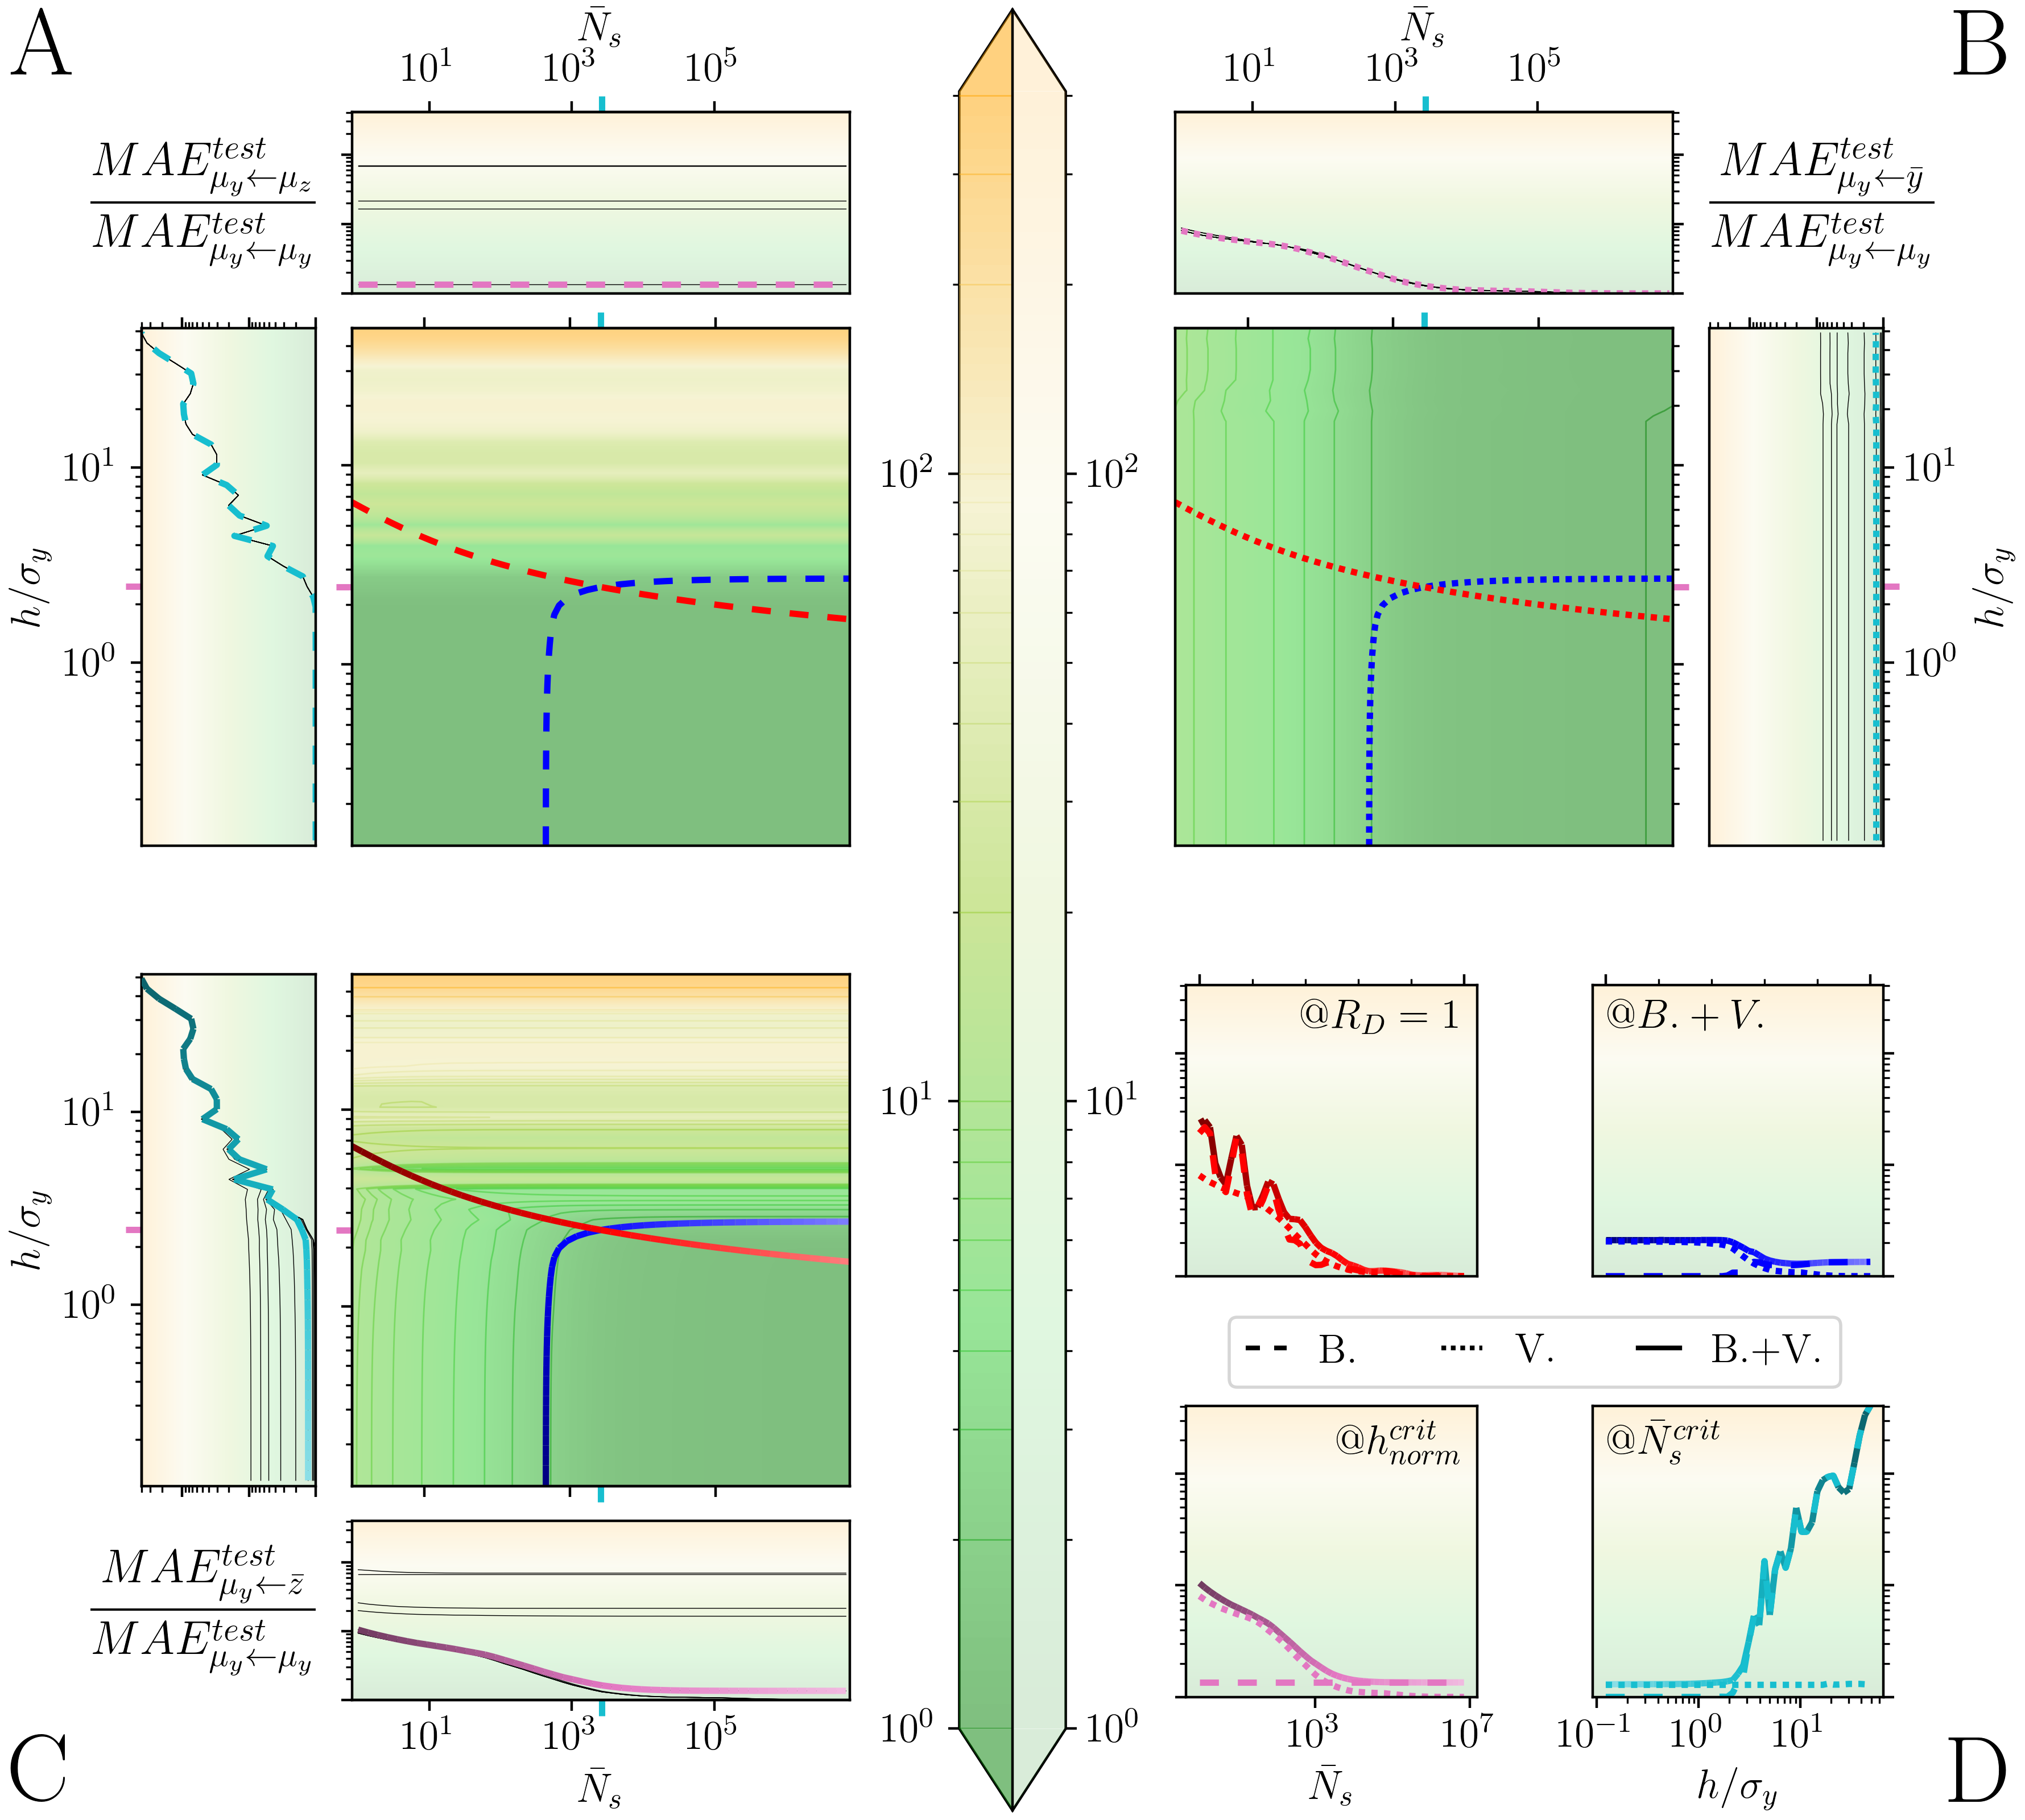

Generate this figure with Python:
#!/usr/bin/env python3
# -*- coding: utf-8 -*-
"""
Created on Mon Jun 10 15:01:37 2024

@author: vdoffini
"""

import numpy as np
import matplotlib.pyplot as plt
from matplotlib.cm import plasma,winter,bwr,cividis,twilight_shifted,ScalarMappable,get_cmap
from matplotlib.collections import LineCollection
from matplotlib.colors import Normalize,LinearSegmentedColormap,ListedColormap,LogNorm,SymLogNorm
from matplotlib.lines import Line2D
from matplotlib.patches import PathPatch,Rectangle
from matplotlib.path import Path
import matplotlib.transforms as transforms
cm = ListedColormap(twilight_shifted(np.linspace(0,31/64, 1024)))
plt.rcParams["font.family"] = "Times New Roman"#https://stackoverflow.com/questions/40734672/how-to-set-the-label-fonts-as-time-new-roman-by-drawparallels-in-python/40734893
fontsize = 13
fontsize_sup = 15
fontsize_letter = 30
plt.rcParams.update({'text.usetex': True})
plt.rcParams.update({'font.size': fontsize})
plt.rcParams.update({'legend.fontsize': fontsize})
plt.rcParams.update({'axes.labelsize': fontsize})

#%% Parameters
data_path = '/Users/vdoffini/Data/sorting_error_2D/'
data_name = 'uni_2D_lcs.npz'

# cmap = plt.cm.plasma
# cmap = plt.cm.RdYlGn_r
cmap = plt.cm.summer
cmap = LinearSegmentedColormap.from_list("", [
                                              # 'peru','goldenrod','olive','olivedrab',
                                              'green',
                                              'limegreen','yellowgreen','palegoldenrod','orange'])
# cmap = plt.cm.viridis

gs_subfig_ABC_ratio = np.array([0.7,2])

color_h_crit = 'tab:pink'
cmap_h_crit = LinearSegmentedColormap.from_list("", ['black',color_h_crit,'white'])
cmap_h_crit = LinearSegmentedColormap.from_list("", [cmap_h_crit(0.25),color_h_crit,cmap_h_crit(0.75)])
color_n_crit = 'tab:cyan'
cmap_n_crit = LinearSegmentedColormap.from_list("", ['black',color_n_crit,'white'])
cmap_n_crit = LinearSegmentedColormap.from_list("", [cmap_n_crit(0.25),color_n_crit,cmap_n_crit(0.75)])
color_eq = 'red'
cmap_eq = LinearSegmentedColormap.from_list("", ['black',color_eq,'white'])
cmap_eq = LinearSegmentedColormap.from_list("", [cmap_eq(0.25),color_eq,cmap_eq(0.75)])
color_contour_crit = 'blue'
cmap_contour_crit = LinearSegmentedColormap.from_list("", ['black',color_contour_crit,'white'])
cmap_contour_crit = LinearSegmentedColormap.from_list("", [cmap_contour_crit(0.25),color_contour_crit,cmap_contour_crit(0.75)])

d_style = {'bias':{'linestyle':'--','dashes':[3, 3]},
           'var':{'linestyle':'--','dashes':[1, 1, 1, 1]},
           'bias_plus_var':{'linestyle':'-'}}
d_style_contour = {'linewidth':2,'alpha':1}

crit_ticks_length = 5

alpha_main = 0.5
alpha_sec = 0.15
alpha_contour = 0.5

step_detials_sec = 5


#%% Load Data
with np.load(data_path+data_name,allow_pickle=True) as data:
    #for k in data.keys():
        lcs = data['lcs']
        lcs = lcs.reshape(lcs.shape[0],51,51,lcs.shape[2],lcs.shape[3],lcs.shape[4])
        HSs = data['HSs'][0,:,0,0,0].reshape(51,51)
        Ns = data['Ns'][0,:,0,0,0].reshape(51,51)
        lcs_ratio = lcs/lcs[:1,...]

tt = 3

bias = np.median(lcs_ratio,axis=[3,4])[1,...,tt]
var = np.median(lcs_ratio,axis=[3,4])[2,...,tt]
bias_plus_var = np.median(lcs_ratio,axis=[3,4])[3,...,tt]

tt = tt*10 #+ 1

for s in ['eq_equidistant','contour_crit_equidistant','n_crit','h_crit']:
    with np.load(data_path+f'{data_name.split("_")[0]}_{s}_out.npz',allow_pickle=True) as data:
        #for k in data.keys():
            temp = np.median(data['lcs'],axis=[2,3])[...,tt]
            temp = temp/temp[:1,...]
            locals()[f'bias_{s}'] = np.column_stack((data['Ns'][0,:,0,0,0],data['HSs'][0,:,0,0,0],temp[1,:]))
            locals()[f'var_{s}'] = np.column_stack((data['Ns'][0,:,0,0,0],data['HSs'][0,:,0,0,0],temp[2,:]))
            locals()[f'bias_plus_var_{s}'] = np.column_stack((data['Ns'][0,:,0,0,0],data['HSs'][0,:,0,0,0],temp[3,:]))


#%%
plt.close('all')

fig = plt.figure(layout='constrained', figsize=(8.9, 8))#latex --> (5.5,9)

gs = fig.add_gridspec(2,3, hspace=0.12, wspace=0.02)
gs.set_height_ratios([1,1])
gs.set_width_ratios([1,0.325,1])

subfig_A = fig.add_subfigure(gs[0, 0])
subfig_B = fig.add_subfigure(gs[0, 2])
subfig_C = fig.add_subfigure(gs[1, 0])
subfig_D = fig.add_subfigure(gs[1, 2])
subfig_CM = fig.add_subfigure(gs[:, 1])

# subfig_A.set_facecolor('1.')
# subfig_B.set_facecolor('0.2')
# subfig_C.set_facecolor('0.4')
# subfig_D.set_facecolor('0.6')
# subfig_CM.set_facecolor('0.8')


gs_A = subfig_A.add_gridspec(2,2)
gs_A.set_height_ratios([gs_subfig_ABC_ratio.min(),gs_subfig_ABC_ratio.max(),])
gs_A.set_width_ratios([gs_subfig_ABC_ratio.min(),gs_subfig_ABC_ratio.max(),])

gs_B = subfig_B.add_gridspec(2,2)
gs_B.set_height_ratios([gs_subfig_ABC_ratio.min(),gs_subfig_ABC_ratio.max(),])
gs_B.set_width_ratios([gs_subfig_ABC_ratio.max(),gs_subfig_ABC_ratio.min(),])

gs_C = subfig_C.add_gridspec(2,2)
gs_C.set_height_ratios([gs_subfig_ABC_ratio.max(),gs_subfig_ABC_ratio.min(),])
gs_C.set_width_ratios([gs_subfig_ABC_ratio.min(),gs_subfig_ABC_ratio.max(),])

gs_D = subfig_D.add_gridspec(3,2)
gs_D.set_height_ratios([1,0.05,1])

gs_CM = subfig_CM.add_gridspec(1,1)


ax_A = subfig_A.add_subplot(gs_A[1,1])
ax_A_x = subfig_A.add_subplot(gs_A[0, 1])
ax_A_y = subfig_A.add_subplot(gs_A[1,0])

ax_B = subfig_B.add_subplot(gs_B[1,0])
ax_B_x = subfig_B.add_subplot(gs_B[0, 0])
ax_B_y = subfig_B.add_subplot(gs_B[1,1])

ax_C = subfig_C.add_subplot(gs_C[0,1])
ax_C_x = subfig_C.add_subplot(gs_C[1, 1])
ax_C_y = subfig_C.add_subplot(gs_C[0,0])

ax_D_00 = subfig_D.add_subplot(gs_D[0, 0])
ax_D_01 = subfig_D.add_subplot(gs_D[0, 1])
ax_D_10 = subfig_D.add_subplot(gs_D[-1, 0])
ax_D_11 = subfig_D.add_subplot(gs_D[-1, 1])
ax_D_legend = subfig_D.add_subplot(gs_D[1, :])

ax_CM = subfig_CM.add_subplot(gs_CM[:, :])

#%% Colorbar
cmap_min = np.nanmin(var) # exlude bias
cmap_max = np.nanmax(bias_plus_var)

temp1 = []
for i in np.arange(np.floor(np.log10(cmap_min)),np.ceil(np.log10(cmap_max))):
    for ii in np.linspace(0,10,11)[1:]/1:
        temp1.append(ii*10**i)
temp1 = np.array(temp1)[(temp1<cmap_max)&(temp1>cmap_min)]
temp2 = np.concatenate((np.array([cmap_min,cmap_max]),temp1))
tot_levels = np.unique(np.sort(temp2))
tot_levels_f = np.logspace(*np.log10([cmap_min,cmap_max]),400)

colornorm = LogNorm(vmin=cmap_min,vmax=cmap_max)
colormap = ScalarMappable(cmap=cmap, norm=colornorm)

cbar = subfig_CM.colorbar(
            colormap,
            cax=ax_CM, orientation='vertical',
            extend='both',# extendfrac='auto',
)

# remove cbar, could be improved
temp = cbar.ax.get_children()
# print(temp)
temp[3].remove()
temp[2].remove()
# temp[1].remove()
# temp[0].remove()

ax_CM.set_ylim(cmap_min,cmap_max)#cmap_max)
ax_CM.set_xlim([0,1])

# 
pmeshcolor_span = np.logspace(*np.log10([cmap_min,cmap_max]),100)
pmeshcolor_span = np.unique(np.sort(pmeshcolor_span))


t1,t2 = np.meshgrid(np.linspace(0.,0.5),pmeshcolor_span)
ax_CM.pcolormesh(t1,t2,t2, norm=colornorm,cmap = cmap, alpha = alpha_main,zorder=np.inf)
ax_CM.contour(t1,t2,t2,levels=tot_levels, alpha = alpha_contour, linewidths=0.5,zorder=np.inf,cmap = cmap, norm=colornorm)
t1,t2 = np.meshgrid(np.linspace(0.5,1),pmeshcolor_span)
ax_CM.pcolormesh(t1,t2,t2, norm=colornorm,cmap = cmap, alpha = alpha_sec,transform=transforms.blended_transform_factory(ax_CM.transData, ax_CM.transData),zorder=np.inf)


patches = []
patches.append(PathPatch(Path([[0.5,1],[1,1],[0.5,1.05]]), transform=ax_CM.transAxes, edgecolor = 'none', alpha = alpha_sec, facecolor=cmap(1.),zorder=0))
patches.append(PathPatch(Path([[0.5,0],[1,0],[0.5,-0.05]]), transform=ax_CM.transAxes, edgecolor = 'none', alpha = alpha_sec, facecolor=cmap(0.),zorder=0))
patches.append(PathPatch(Path([[0.,1],[0.5,1],[0.5,1.05]]), transform=ax_CM.transAxes, edgecolor = 'none', alpha = alpha_main, facecolor=cmap(1.),zorder=0))
patches.append(PathPatch(Path([[0.,0],[0.5,0],[0.5,-0.05]]), transform=ax_CM.transAxes, edgecolor = 'none', alpha = alpha_main, facecolor=cmap(0.),zorder=0))
for p in patches: subfig_CM.patches.append(p)

sep_CM_line = Line2D([0.5,0.5],[-0.05,1.05],color='k',linewidth=0.8,
                      transform=transforms.blended_transform_factory(ax_CM.transAxes, ax_CM.transAxes),zorder=np.inf)
subfig_CM.lines.append(sep_CM_line)

if tot_levels[0] == np.round(tot_levels[0]):
    ax_CM.set_yticks(tot_levels,minor=True)
else:
    ax_CM.set_yticks(tot_levels[1:-1],minor=True)


#%% subfig A
s = 'bias'

temp = locals()[s].copy()
temp[np.abs(temp)<cmap_min]=cmap_min
ax_A.contourf(Ns,HSs,temp,levels=tot_levels_f,alpha = 1,zorder=0,cmap = cmap, norm=colornorm)
rect_A = Rectangle((0, 0), width=1, height=1, transform=ax_A.transAxes, alpha = 1-alpha_main, zorder = 1, facecolor='white', edgecolor='black', linewidth = 0.8)
ax_A.add_patch(rect_A)
# ax_A.contour(Ns,HSs,temp,levels=tot_levels, alpha = alpha_contour, linewidths=alpha_main, zorder=2, cmap = cmap, norm=colornorm)
ax_A.loglog(locals()[f'{s}_contour_crit_equidistant'][:,0],locals()[f'{s}_contour_crit_equidistant'][:,1],color = color_contour_crit, **d_style[s], **d_style_contour)
ax_A.loglog(locals()[f'{s}_eq_equidistant'][:,0],locals()[f'{s}_eq_equidistant'][:,1],color = color_eq, **d_style[s], **d_style_contour)
# ax_A.loglog(locals()[f'{s}_h_crit'][:,0],locals()[f'{s}_h_crit'][:,1],color = color_h_crit, **d_style[s], **d_style_contour)
# ax_A.loglog(locals()[f'{s}_n_crit'][:,0],locals()[f'{s}_n_crit'][:,1],color = color_n_crit, **d_style[s], **d_style_contour)

ax_A.set_xscale('log')
ax_A.set_yscale('log')
ax_A.set_xticklabels([])
ax_A.set_yticklabels([])
ax_A.tick_params(which='both',top=True, labeltop=True, bottom=False, labelbottom=False)


t1,t2 = np.meshgrid(np.unique(Ns),tot_levels_f)
ax_A_x.pcolormesh(t1, t2, t2, norm=colornorm,cmap=cmap,alpha=alpha_sec)
for i in range(0,Ns.shape[0],step_detials_sec):
    ax_A_x.plot(Ns[:,i],locals()[s][:,i],'k',linewidth=0.25)
ax_A_x.loglog(locals()[f'{s}_h_crit'][:,0],locals()[f'{s}_h_crit'][:,2],color = color_h_crit, **d_style[s], **d_style_contour)
ax_A_x.set_xscale('log')
ax_A_x.set_yscale('log')
ax_A_x.set_ylim(cmap_min,cmap_max)
ax_A_x.set_yticklabels([])
ax_A_x.set_xlabel(r'$\bar{N}_{s}$')
ax_A_x.xaxis.set_label_position("top")
ax_A_x.tick_params(which='both',top=True, labeltop=True, bottom=False, labelbottom=False)


t1,t2 = np.meshgrid(np.unique(HSs),tot_levels_f)
ax_A_y.pcolormesh(t2.T, t1.T, t2.T, norm=colornorm,cmap=cmap,alpha=alpha_sec)
for i in range(0,Ns.shape[0],step_detials_sec):
    ax_A_y.plot(locals()[s][i,:],HSs[i,:],'k',linewidth=0.25)
ax_A_y.loglog(locals()[f'{s}_n_crit'][:,2],locals()[f'{s}_n_crit'][:,1],color = color_n_crit, **d_style[s], **d_style_contour)
ax_A_y.set_xscale('log')
ax_A_y.set_yscale('log')
ax_A_y.set_xlim(cmap_min,cmap_max)
ax_A_y.set_xticklabels([])
ax_A_y.set_ylabel('$h/\sigma_y$')
ax_A_y.tick_params(which='both',top=True, labeltop=True, bottom=False, labelbottom=False)
ax_A_y.invert_xaxis()


#add h_crit/n_crit ticks
ax_A_secy = ax_A.secondary_yaxis(location='left')
ax_A_secy.set_yticks([locals()[f'{s}_h_crit'][:,1][0]])
ax_A_secy.tick_params(axis='y',direction='out',color=color_h_crit, width=d_style_contour['linewidth'], length = crit_ticks_length)
ax_A_secy.set_alpha(d_style_contour['alpha'])
ax_A_secy.yaxis.set_ticklabels([])

ax_A_secx = ax_A.secondary_xaxis(location='top')
ax_A_secx.set_xticks([locals()[f'{s}_n_crit'][:,0][0]])
ax_A_secx.tick_params(axis='x',direction='out',color=color_n_crit, width=d_style_contour['linewidth'], length = crit_ticks_length)
ax_A_secx.set_alpha(d_style_contour['alpha'])
ax_A_secx.xaxis.set_ticklabels([])

ax_A_y_secy = ax_A_y.secondary_yaxis(location='left')
ax_A_y_secy.set_yticks([locals()[f'{s}_h_crit'][:,1][0]])
ax_A_y_secy.tick_params(axis='y',direction='out',color=color_h_crit, width=d_style_contour['linewidth'], length = crit_ticks_length)
ax_A_y_secy.set_alpha(d_style_contour['alpha'])
ax_A_y_secy.yaxis.set_ticklabels([])

ax_A_x_secx = ax_A_x.secondary_xaxis(location='top')
ax_A_x_secx.set_xticks([locals()[f'{s}_n_crit'][:,0][0]])
ax_A_x_secx.tick_params(axis='x',direction='out',color=color_n_crit, width=d_style_contour['linewidth'], length = crit_ticks_length)
ax_A_x_secx.set_alpha(d_style_contour['alpha'])
ax_A_x_secx.xaxis.set_ticklabels([])


#%% subfig B
s = 'var'

ax_B.contourf(Ns,HSs,locals()[s],levels=tot_levels_f,alpha = 1,zorder=0,cmap = cmap, norm = colornorm)
rect_B = Rectangle((0, 0), width=1, height=1, transform=ax_B.transAxes, alpha = 1-alpha_main, zorder = 1, facecolor='white', edgecolor='black', linewidth = 0.8)
ax_B.add_patch(rect_B)
ax_B.contour(Ns,HSs,locals()[s],levels=tot_levels, alpha = alpha_contour, linewidths=alpha_main, zorder=2, cmap = cmap, norm=colornorm)
ax_B.loglog(locals()[f'{s}_contour_crit_equidistant'][:,0],locals()[f'{s}_contour_crit_equidistant'][:,1],color = color_contour_crit, **d_style[s], **d_style_contour)
ax_B.loglog(locals()[f'{s}_eq_equidistant'][:,0],locals()[f'{s}_eq_equidistant'][:,1],color = color_eq, **d_style[s], **d_style_contour)
# ax_B.loglog(locals()[f'{s}_h_crit'][:,0],locals()[f'{s}_h_crit'][:,1],color = color_h_crit, **d_style[s], **d_style_contour)
# ax_B.loglog(locals()[f'{s}_n_crit'][:,0],locals()[f'{s}_n_crit'][:,1],color = color_n_crit, **d_style[s], **d_style_contour)

ax_B.set_xscale('log')
ax_B.set_yscale('log')
ax_B.set_xticklabels([])
ax_B.set_yticklabels([])
ax_B.tick_params(which='both',top=True, labeltop=True, bottom=False, labelbottom=False,
                              left=False, labelleft=False, right=True, labelright=True,rotation = 90)


t1,t2 = np.meshgrid(np.unique(Ns),tot_levels_f)
ax_B_x.pcolormesh(t1, t2, t2, norm=colornorm,cmap=cmap,alpha=alpha_sec)
for i in range(0,Ns.shape[0],step_detials_sec):
    ax_B_x.plot(Ns[:,i],locals()[s][:,i],'k',linewidth=0.25)
ax_B_x.loglog(locals()[f'{s}_h_crit'][:,0],locals()[f'{s}_h_crit'][:,2],color = color_h_crit, **d_style[s], **d_style_contour)
ax_B_x.set_xscale('log')
ax_B_x.set_yscale('log')
ax_B_x.set_ylim(cmap_min,cmap_max)
ax_B_x.set_yticklabels([])
ax_B_x.set_xlabel(r'$\bar{N}_{s}$')
ax_B_x.xaxis.set_label_position("top")
ax_B_x.tick_params(which='both',top=True, labeltop=True, bottom=False, labelbottom=False,
                                left=False, labelleft=False, right=True, labelright=True)


t1,t2 = np.meshgrid(np.unique(HSs),tot_levels_f)
ax_B_y.pcolormesh(t2.T, t1.T, t2.T, norm=colornorm,cmap=cmap,alpha=alpha_sec)
for i in range(0,Ns.shape[0],step_detials_sec):
    ax_B_y.plot(locals()[s][i,:],HSs[i,:],'k',linewidth=0.25)
ax_B_y.loglog(locals()[f'{s}_n_crit'][:,2],locals()[f'{s}_n_crit'][:,1],color = color_n_crit, **d_style[s], **d_style_contour)
ax_B_y.set_xscale('log')
ax_B_y.set_yscale('log')
ax_B_y.set_xlim(cmap_min,cmap_max)
ax_B_y.set_xticklabels([])
ax_B_y.set_ylabel('$h/\sigma_y$')
ax_B_y.yaxis.set_label_position("right")
ax_B_y.tick_params(which='both',top=True, labeltop=True, bottom=False, labelbottom=False,
                                left=False, labelleft=False, right=True, labelright=True)
ax_B_y.invert_xaxis()


#add h_crit/n_crit ticks
ax_B_secy = ax_B.secondary_yaxis(location='right')
ax_B_secy.set_yticks([locals()[f'{s}_h_crit'][:,1][0]])
ax_B_secy.tick_params(axis='y',direction='out',color=color_h_crit, width=d_style_contour['linewidth'], length = crit_ticks_length)
ax_B_secy.set_alpha(d_style_contour['alpha'])
ax_B_secy.yaxis.set_ticklabels([])

ax_B_secx = ax_B.secondary_xaxis(location='top')
ax_B_secx.set_xticks([locals()[f'{s}_n_crit'][:,0][0]])
ax_B_secx.tick_params(axis='x',direction='out',color=color_n_crit, width=d_style_contour['linewidth'], length = crit_ticks_length)
ax_B_secx.set_alpha(d_style_contour['alpha'])
ax_B_secx.xaxis.set_ticklabels([])

ax_B_y_secy = ax_B_y.secondary_yaxis(location='right')
ax_B_y_secy.set_yticks([locals()[f'{s}_h_crit'][:,1][0]])
ax_B_y_secy.tick_params(axis='y',direction='out',color=color_h_crit, width=d_style_contour['linewidth'], length = crit_ticks_length)
ax_B_y_secy.set_alpha(d_style_contour['alpha'])
ax_B_y_secy.yaxis.set_ticklabels([])

ax_B_x_secx = ax_B_x.secondary_xaxis(location='top')
ax_B_x_secx.set_xticks([locals()[f'{s}_n_crit'][:,0][0]])
ax_B_x_secx.tick_params(axis='x',direction='out',color=color_n_crit, width=d_style_contour['linewidth'], length = crit_ticks_length)
ax_B_x_secx.set_alpha(d_style_contour['alpha'])
ax_B_x_secx.xaxis.set_ticklabels([])


#%% subfig C
s = 'bias_plus_var'

ax_C.contourf(Ns,HSs,locals()[s],levels=tot_levels_f,alpha = 1,zorder=0,cmap = cmap, norm = colornorm)
rect_C = Rectangle((0, 0), width=1, height=1, transform=ax_C.transAxes, alpha = 1-alpha_main, zorder = 1, facecolor='white', edgecolor='black', linewidth = 0.8)
ax_C.add_patch(rect_C)
ax_C.contour(Ns,HSs,locals()[s],levels=tot_levels, alpha = alpha_contour, linewidths=alpha_main, zorder=2, cmap = cmap, norm=colornorm)

points = locals()[f'{s}_contour_crit_equidistant'][:,:2].reshape(-1, 1, 2)
segments = np.concatenate([points[:-1], points[1:]], axis=1)
dydx = np.arange(points.shape[0])
lc = LineCollection(segments, cmap=cmap_contour_crit, norm=plt.Normalize(dydx.min(),dydx.max()), **d_style_contour)
lc.set_array(dydx)
line = ax_C.add_collection(lc)

points = locals()[f'{s}_eq_equidistant'][:,:2].reshape(-1, 1, 2)
segments = np.concatenate([points[:-1], points[1:]], axis=1)
dydx = np.arange(points.shape[0])
lc = LineCollection(segments, cmap=cmap_eq, norm=plt.Normalize(dydx.min(),dydx.max()), **d_style_contour)
lc.set_array(dydx)
line = ax_C.add_collection(lc)

# ax_C.loglog(locals()[f'{s}_contour_crit_equidistant'][:,0],locals()[f'{s}_contour_crit_equidistant'][:,1],color = color_contour_crit, **d_style[s], **d_style_contour)
# ax_C.loglog(locals()[f'{s}_eq_equidistant'][:,0],locals()[f'{s}_eq_equidistant'][:,1],color = color_eq, **d_style[s], **d_style_contour)
# ax_C.loglog(locals()[f'{s}_h_crit'][:,0],locals()[f'{s}_h_crit'][:,1],color = color_h_crit, **d_style[s], **d_style_contour)
# ax_C.loglog(locals()[f'{s}_n_crit'][:,0],locals()[f'{s}_n_crit'][:,1],color = color_n_crit, **d_style[s], **d_style_contour)

ax_C.set_xscale('log')
ax_C.set_yscale('log')
ax_C.set_xticklabels([])
ax_C.set_yticklabels([])
ax_C.tick_params(which='both',top=False, labeltop=False, bottom=True, labelbottom=True,
                              left=True, labelleft=True, right=False, labelright=False,rotation = 90)

t1,t2 = np.meshgrid(np.unique(Ns),tot_levels_f)
ax_C_x.pcolormesh(t1, t2, t2, norm=colornorm,cmap=cmap,alpha=alpha_sec)
for i in range(0,Ns.shape[0],step_detials_sec):
    ax_C_x.plot(Ns[:,i],locals()[s][:,i],'k',linewidth=0.25)
ax_C_x.set_xscale('log')
ax_C_x.set_yscale('log')
ax_C_x.set_ylim(cmap_min,cmap_max)
ax_C_x.set_yticklabels([])
ax_C_x.set_xlabel(r'$\bar{N}_{s}$')
ax_C_x.tick_params(which='both',top=False, labeltop=False, bottom=True, labelbottom=True,
                                left=True, labelleft=True, right=False, labelright=False)

points = locals()[f'{s}_h_crit'][:,::2].reshape(-1, 1, 2)
segments = np.concatenate([points[:-1], points[1:]], axis=1)
dydx = np.arange(points.shape[0])
lc = LineCollection(segments, cmap=cmap_h_crit, norm=plt.Normalize(dydx.min(),dydx.max()),zorder=np.inf, **d_style_contour)
lc.set_array(dydx)
line = ax_C_x.add_artist(lc)



t1,t2 = np.meshgrid(np.unique(HSs),tot_levels_f)
ax_C_y.pcolormesh(t2.T, t1.T, t2.T, norm=colornorm,cmap=cmap,alpha=alpha_sec)
for i in range(0,Ns.shape[0],step_detials_sec):
    ax_C_y.plot(locals()[s][i,:],HSs[i,:],'k',linewidth=0.25)
ax_C_y.set_xscale('log')
ax_C_y.set_yscale('log')
ax_C_y.set_xlim(cmap_min,cmap_max)
ax_C_y.set_xticklabels([])
ax_C_y.set_ylabel('$h/\sigma_y$')
ax_C_y.tick_params(which='both',top=False, labeltop=False, bottom=True, labelbottom=True,
                                left=True, labelleft=True, right=False, labelright=False)
ax_C_y.invert_xaxis()

points = np.column_stack([locals()[f'{s}_n_crit'][:,2],
                          locals()[f'{s}_n_crit'][:,1]]).reshape(-1, 1, 2)
segments = np.concatenate([points[:-1], points[1:]], axis=1)
dydx = np.arange(points.shape[0])
lc = LineCollection(segments, cmap=cmap_n_crit, norm=plt.Normalize(dydx.min(),dydx.max()),zorder=np.inf, **d_style_contour)
lc.set_array(dydx[::-1])
line = ax_C_y.add_collection(lc)


#add h_crit/n_crit ticks
ax_C_secy = ax_C.secondary_yaxis(location='left')
ax_C_secy.set_yticks([locals()[f'{s}_h_crit'][:,1][0]])
ax_C_secy.tick_params(axis='y',direction='out',color=color_h_crit, width=d_style_contour['linewidth'], length = crit_ticks_length)
ax_C_secy.set_alpha(d_style_contour['alpha'])
ax_C_secy.yaxis.set_ticklabels([])

ax_C_secx = ax_C.secondary_xaxis(location='bottom')
ax_C_secx.set_xticks([locals()[f'{s}_n_crit'][:,0][0]])
ax_C_secx.tick_params(axis='x',direction='out',color=color_n_crit, width=d_style_contour['linewidth'], length = crit_ticks_length)
ax_C_secx.set_alpha(d_style_contour['alpha'])
ax_C_secx.xaxis.set_ticklabels([])

ax_C_y_secy = ax_C_y.secondary_yaxis(location='left')
ax_C_y_secy.set_yticks([locals()[f'{s}_h_crit'][:,1][0]])
ax_C_y_secy.tick_params(axis='y',direction='out',color=color_h_crit, width=d_style_contour['linewidth'], length = crit_ticks_length)
ax_C_y_secy.set_alpha(d_style_contour['alpha'])
ax_C_y_secy.yaxis.set_ticklabels([])

ax_C_x_secx = ax_C_x.secondary_xaxis(location='bottom')
ax_C_x_secx.set_xticks([locals()[f'{s}_n_crit'][:,0][0]])
ax_C_x_secx.tick_params(axis='x',direction='out',color=color_n_crit, width=d_style_contour['linewidth'], length = crit_ticks_length)
ax_C_x_secx.set_alpha(d_style_contour['alpha'])
ax_C_x_secx.xaxis.set_ticklabels([])


#%% subfig D

# D00
s = 'bias_plus_var'
points = np.column_stack([np.arange(locals()[f'{s}_eq_equidistant'].shape[0]),
                          locals()[f'{s}_eq_equidistant'][:,2]]).reshape(-1, 1, 2)
segments = np.concatenate([points[:-1], points[1:]], axis=1)
dydx = np.arange(points.shape[0])
lc = LineCollection(segments, cmap=cmap_eq, norm=plt.Normalize(dydx.min(),dydx.max()), **d_style_contour)
lc.set_array(dydx)
line = ax_D_00.add_collection(lc)

for s in ['bias','var']:#,'bias_plus_var']:
    ax_D_00.semilogy(np.arange(locals()[f'{s}_eq_equidistant'][:,0].shape[0]),locals()[f'{s}_eq_equidistant'][:,2],color = color_eq, **d_style[s], **d_style_contour)

ax_D_00.set_xlim(ax_D_00.get_xlim())
t1,t2 = np.meshgrid(np.linspace(*ax_D_00.get_xlim(),Ns.shape[0]),tot_levels_f)
ax_D_00.pcolormesh(t1, t2, t2, norm=colornorm,cmap=cmap,alpha=alpha_sec)
# ax_D_00.set_xscale('log')
ax_D_00.set_yscale('log')
ax_D_00.set_ylim(cmap_min,cmap_max)
ax_D_00.set_xticklabels([])
ax_D_00.set_xticks(np.arange(locals()[f'{s}_eq_equidistant'][:,0].shape[0])[::10],minor=True)
# ax_D_00.set_xlabel('$Equidistant\ points$',alpha=0)
ax_D_00.xaxis.set_label_position("top")
ax_D_00.set_yticklabels([])
ax_D_00.tick_params(which='both',top=True, labeltop=True, bottom=False, labelbottom=False,
                                  left=True, labelleft=True, right=False, labelright=False)

# D01
s = 'bias_plus_var'
points = np.column_stack([np.arange(locals()[f'{s}_contour_crit_equidistant'].shape[0]),
                          locals()[f'{s}_contour_crit_equidistant'][:,2]]).reshape(-1, 1, 2)
segments = np.concatenate([points[:-1], points[1:]], axis=1)
dydx = np.arange(points.shape[0])
lc = LineCollection(segments, cmap=cmap_contour_crit, norm=plt.Normalize(dydx.min(),dydx.max()), **d_style_contour)
lc.set_array(dydx)
line = ax_D_01.add_collection(lc)

for s in ['bias','var']:#,'bias_plus_var']:
    ax_D_01.semilogy(np.arange(locals()[f'{s}_contour_crit_equidistant'][:,0].shape[0]),locals()[f'{s}_contour_crit_equidistant'][:,2],color = color_contour_crit, **d_style[s], **d_style_contour)

ax_D_01.set_xlim(ax_D_01.get_xlim())
t1,t2 = np.meshgrid(np.linspace(*ax_D_01.get_xlim(),Ns.shape[0]),tot_levels_f)
ax_D_01.pcolormesh(t1, t2, t2, norm=colornorm,cmap=cmap,alpha=alpha_sec)
# ax_D_01.set_xscale('log')
ax_D_01.set_yscale('log')
ax_D_01.set_ylim(cmap_min,cmap_max)
ax_D_01.set_xticklabels([])
ax_D_01.set_xticks(np.arange(locals()[f'{s}_contour_crit_equidistant'][:,0].shape[0])[::10],minor=True)
ax_D_01.set_ylabel('$h/\sigma_y$',alpha=0)
ax_D_01.yaxis.set_label_position("right")
ax_D_01.tick_params(which='both',top=True, labeltop=True, bottom=False, labelbottom=False,
                                  left=False, labelleft=False, right=True, labelright=True)
plt.setp(ax_D_01.get_yticklabels(which=u'both'),alpha=0)


# D10
s = 'bias_plus_var'
points = np.column_stack([locals()[f'{s}_h_crit'][:,0],
                          locals()[f'{s}_h_crit'][:,2]]).reshape(-1, 1, 2)
segments = np.concatenate([points[:-1], points[1:]], axis=1)
dydx = np.arange(points.shape[0])
lc = LineCollection(segments, cmap=cmap_h_crit, norm=plt.Normalize(dydx.min(),dydx.max()), **d_style_contour)
lc.set_array(dydx)
line = ax_D_10.add_collection(lc)

for s in ['bias','var']:#,'bias_plus_var']:
    ax_D_10.loglog(locals()[f'{s}_h_crit'][:,0],locals()[f'{s}_h_crit'][:,2],color = color_h_crit, **d_style[s], **d_style_contour)

ax_D_10.set_xlim(ax_D_10.get_xlim())
t1,t2 = np.meshgrid(np.linspace(*ax_D_10.get_xlim(),Ns.shape[0]),tot_levels_f)
ax_D_10.pcolormesh(t1, t2, t2, norm=colornorm,cmap=cmap,alpha=alpha_sec)
ax_D_10.set_xscale('log')
ax_D_10.set_yscale('log')
ax_D_10.set_ylim(cmap_min,cmap_max)
# ax_D_10.set_xticklabels([])
ax_D_10.set_xlabel(r'$\bar{N}_{s}$')
ax_D_10.set_yticklabels([])
ax_D_10.tick_params(which='both',top=False, labeltop=False, bottom=True, labelbottom=True,
                                  left=True, labelleft=True, right=False, labelright=False)

# D11
s = 'bias_plus_var'
points = np.column_stack([locals()[f'{s}_n_crit'][:,1],
                          locals()[f'{s}_n_crit'][:,2]]).reshape(-1, 1, 2)
segments = np.concatenate([points[:-1], points[1:]], axis=1)
dydx = np.arange(points.shape[0])
lc = LineCollection(segments, cmap=cmap_n_crit, norm=plt.Normalize(dydx.min(),dydx.max()), **d_style_contour)
lc.set_array(dydx[::-1])
line = ax_D_11.add_collection(lc)

for s in ['bias','var']:#,'bias_plus_var']:
    ax_D_11.loglog(locals()[f'{s}_n_crit'][:,1],locals()[f'{s}_n_crit'][:,2],color = color_n_crit, **d_style[s], **d_style_contour)

ax_D_11.set_xlim(ax_D_11.get_xlim())
t1,t2 = np.meshgrid(np.linspace(*ax_D_11.get_xlim(),Ns.shape[0]),tot_levels_f)
ax_D_11.pcolormesh(t1, t2, t2, norm=colornorm,cmap=cmap,alpha=alpha_sec)
ax_D_11.set_xscale('log')
ax_D_11.set_yscale('log')
ax_D_11.set_ylim(cmap_min,cmap_max)
# ax_D_11.set_xticklabels([])
# ax_D_11.set_yticklabels([])
ax_D_11.yaxis.set_label_position("right")
ax_D_11.set_xlabel('$h/\sigma_y$')
ax_D_11.set_yticklabels([])
ax_D_11.tick_params(which='both',top=False, labeltop=False, bottom=True, labelbottom=True,
                                  left=False, labelleft=False, right=True, labelright=True)


# D_legend

ax_D_legend.tick_params(which='both',top=True, labeltop=True, bottom=True, labelbottom=True,
                        left=True, labelleft=True, right=True, labelright=True)
ax_D_legend.set_xticklabels([])
ax_D_legend.set_yticklabels([])
ax_D_legend.set_axis_off()


legend_elements = [
                    Line2D([0], [0], color='k', label='B.', **d_style['bias']),
                    Line2D([0], [0], color='k', label='V.', **d_style['var']),
                    Line2D([0], [0], color='k', label='B.+V.', **d_style['bias_plus_var']),
                    ]

ax_D_legend.legend(handles=legend_elements,ncol=3,loc='center',handlelength=1)


temp = 0.05

caption_D_00 = plt.text(1-temp, 1-temp, r'$@R_{D}=1$', horizontalalignment='right', fontsize=fontsize,
                     verticalalignment='top', transform=ax_D_00.transAxes)
caption_D_00.set_in_layout(False)

caption_D_01 = plt.text(temp, 1-temp, r'$@B.+V.$', horizontalalignment='left', fontsize=fontsize,
                     verticalalignment='top', transform=ax_D_01.transAxes)
caption_D_01.set_in_layout(False)

caption_D_10 = plt.text(1-temp, 1-temp, r'$@h_{norm}^{crit}$', horizontalalignment='right', fontsize=fontsize,
                     verticalalignment='top', transform=ax_D_10.transAxes)
caption_D_10.set_in_layout(False)

caption_D_11 = plt.text(temp, 1-temp, r'$@\bar{N}_{s}^{crit}$', horizontalalignment='left', fontsize=fontsize,
                     verticalalignment='top', transform=ax_D_11.transAxes)
caption_D_11.set_in_layout(False)


# #%% subfig D (old)

#         # axs[0,0].loglog(locals()[f'{s}_eq_equidistant'][:,0],locals()[f'{s}_eq_equidistant'][:,2],color = color_eq, **d_style[s])
#         # axs[0,1].loglog(locals()[f'{s}_contour_crit_equidistant'][:,1],locals()[f'{s}_contour_crit_equidistant'][:,2],color = color_contour_crit, **d_style[s])
#         # # axs[0,1].semilogy(locals()[f'{s}_contour_crit_equidistant'][:,2],color = color_contour_crit, **d_style[s])    
#         # axs[1,0].loglog(locals()[f'{s}_h_crit'][:,0],locals()[f'{s}_h_crit'][:,2],color = color_h_crit, **d_style[s])
#         # axs[1,1].loglog(locals()[f'{s}_n_crit'][:,1],locals()[f'{s}_n_crit'][:,2],color = color_n_crit, **d_style[s])

# # D00
# for s in ['bias','var','bias_plus_var']:
#     ax_D_00.loglog(locals()[f'{s}_eq_equidistant'][:,0],locals()[f'{s}_eq_equidistant'][:,2],color = color_eq, **d_style[s])
# t1,_ = np.meshgrid(np.logspace(*np.log10(ax_D_00.get_xlim()),Ns.shape[0]),np.ones(Ns.shape[0]))
# ax_D_00.pcolormesh(t1.T, locals()['bias'], locals()['bias'], norm=colornorm,cmap=cmap,alpha=alpha_sec)
# ax_D_00.set_xscale('log')
# ax_D_00.set_yscale('log')
# ax_D_00.set_ylim(cmap_min,cmap_max)
# ax_D_00.set_xticklabels([])
# # ax_D_00.set_xlabel(r'$\bar{N}_{s}$')
# # ax_D_00.xaxis.set_label_position("top")
# ax_D_00.set_yticklabels([])
# ax_D_00.tick_params(which='both',top=True, labeltop=True, bottom=False, labelbottom=False,
#                                   left=True, labelleft=True, right=False, labelright=False)



# # D01
# for s in ['bias','var','bias_plus_var']:
#     ax_D_01.loglog(locals()[f'{s}_n_crit'][:,1],locals()[f'{s}_n_crit'][:,2],color = color_n_crit, **d_style[s])
# t1,_ = np.meshgrid(np.logspace(*np.log10(ax_D_01.get_xlim()),Ns.shape[0]),np.ones(Ns.shape[0]))
# ax_D_01.pcolormesh(t1.T, locals()['bias'], locals()['bias'], norm=colornorm,cmap=cmap,alpha=alpha_sec)
# ax_D_01.set_xscale('log')
# ax_D_01.set_yscale('log')
# ax_D_01.set_ylim(cmap_min,cmap_max)
# ax_D_01.set_xticklabels([])
# # ax_D_01.set_xlabel('$h/\sigma_y$')
# # ax_D_01.xaxis.set_label_position("top")
# # ax_D_01.set_yticklabels([])
# ax_D_01.yaxis.set_label_position("right")
# ax_D_01.set_ylabel('$h/\sigma_y$',alpha=0)
# ax_D_01.tick_params(which='both',top=True, labeltop=True, bottom=False, labelbottom=False,
#                                   left=False, labelleft=False, right=True, labelright=True)
# plt.setp(ax_D_01.get_yticklabels(which=u'both'),alpha=0)

# # D10
# for s in ['bias','var','bias_plus_var']:
#     ax_D_10.loglog(locals()[f'{s}_h_crit'][:,0],locals()[f'{s}_h_crit'][:,2],color = color_h_crit, **d_style[s])

# t1,_ = np.meshgrid(np.logspace(*np.log10(ax_D_10.get_xlim()),Ns.shape[0]),np.ones(Ns.shape[0]))
# ax_D_10.pcolormesh(t1.T, locals()['bias'], locals()['bias'], norm=colornorm,cmap=cmap,alpha=alpha_sec)
# ax_D_10.set_xscale('log')
# ax_D_10.set_yscale('log')
# ax_D_10.set_ylim(cmap_min,cmap_max)
# # ax_D_10.set_xticklabels([])
# ax_D_10.set_xlabel(r'$\bar{N}_{s}$')
# ax_D_10.set_yticklabels([])
# ax_D_10.tick_params(which='both',top=False, labeltop=False, bottom=True, labelbottom=True,
#                                   left=True, labelleft=True, right=False, labelright=False)

# # D11
# for s in ['bias','var','bias_plus_var']:
#     ax_D_11.loglog(locals()[f'{s}_contour_crit_equidistant'][:,1],locals()[f'{s}_contour_crit_equidistant'][:,2],color = color_contour_crit, **d_style[s])
# ax_D_11.set_xlim(ax_D_01.get_xlim()[0],ax_D_11.get_xlim()[1])
# t1,_ = np.meshgrid(np.logspace(*np.log10(ax_D_11.get_xlim()),Ns.shape[0]),np.ones(Ns.shape[0]))
# ax_D_11.pcolormesh(t1.T, locals()['bias'], locals()['bias'], norm=colornorm,cmap=cmap,alpha=alpha_sec)
# ax_D_11.set_xscale('log')
# ax_D_11.set_yscale('log')
# ax_D_11.set_ylim(cmap_min,cmap_max)
# # ax_D_11.set_xticklabels([])
# ax_D_11.set_xlabel('$h/\sigma_y$')
# ax_D_11.set_yticklabels([])
# ax_D_11.tick_params(which='both',top=False, labeltop=False, bottom=True, labelbottom=True,
#                                   left=False, labelleft=False, right=True, labelright=True)

# ax_CM.tick_params(which='both', left=True, labelleft=True, right=True, labelright=True) # need to be located here
# fig.canvas.draw()
# fig.set_constrained_layout(False)

# trans = ax_D_01.transData.transform([ax_D_11.get_xlim()[1],1])
# trans = subfig_D.transSubfigure.inverted().transform(trans)
# # line1 = Line2D([trans[0],trans[0]], [0,1], color='r', lw = 5, transform=subfig_D.transSubfigure)
# # fig.lines.append(line1)
# # plt.show()

# temp1 = ax_D_11.get_position().bounds
# temp2 = np.array(temp1).reshape(2,2)
# temp2[1,0]=trans[0]-temp2[0,0]
# temp3 = transforms.Bbox(temp2)
# ax_D_11.remove()
# ax_D_11 = subfig_D.add_axes(temp2.flatten())

# for s in ['bias','var','bias_plus_var']:
#     ax_D_11.loglog(locals()[f'{s}_contour_crit_equidistant'][:,1],locals()[f'{s}_contour_crit_equidistant'][:,2],color = color_contour_crit, **d_style[s])
# ax_D_11.set_xlim(ax_D_01.get_xlim()[0],ax_D_11.get_xlim()[1])
# t1,_ = np.meshgrid(np.logspace(*np.log10(ax_D_11.get_xlim()),Ns.shape[0]),np.ones(Ns.shape[0]))
# ax_D_11.pcolormesh(t1.T, locals()['bias'], locals()['bias'], norm=colornorm,cmap=cmap,alpha=alpha_sec)
# ax_D_11.set_xscale('log')
# ax_D_11.set_yscale('log')
# ax_D_11.set_ylim(cmap_min,cmap_max)
# # ax_D_11.set_xticklabels([])
# ax_D_11.set_xlabel('$h/\sigma_y$')
# ax_D_11.set_yticklabels([])
# ax_D_11.tick_params(which='both',top=False, labeltop=False, bottom=True, labelbottom=True,
#                                   left=False, labelleft=False, right=True, labelright=True)


# #%% Legend

# legend_elements = [
#                     Line2D([0], [0], color='k', label='Bias (B.)', **d_style['bias']),
#                     Line2D([0], [0], color='k', label='Var. (V.)', **d_style['var']),
#                     Line2D([0], [0], color=color_eq, label='@R_{D}=1'),
#                     Line2D([0], [0], color=color_n_crit, label='@$N_{crit}$'),
#                     Line2D([0], [0], color=color_h_crit, label='@$h_{crit}$'),
#                     Line2D([0], [0], color=color_contour_crit, label='@B.+V.'),
#                     # Line2D([0], [0], color='k', label='B.+V.', **d_style['bias_plus_var']),
#                     ]

# plt.legend(handles=legend_elements,bbox_to_anchor=(1.05, 0.5), loc='center left',handlelength=1)


#%% Fix ax_CM

ax_CM.tick_params(which='both', left=True, labelleft=True, right=True, labelright=True) # need to be located here


#%% Text

fig.canvas.draw()
fig.set_constrained_layout(False)

# caption_A = plt.text(0.5, 0.5, r'$\displaystyle\frac{|\mu_{y}-\mu_{z}|}{\sigma_y}$', horizontalalignment='center', fontsize=fontsize_sup,
caption_A = plt.text(1, 0.5, r'$\displaystyle\frac{MAE^{test}_{\mu_{y} \leftarrow \mu_{z}}}{MAE^{test}_{\mu_{y} \leftarrow \mu_{y}}}$', horizontalalignment='right', fontsize=fontsize_sup,
                     verticalalignment='center', transform=transforms.blended_transform_factory(ax_A_y.transAxes, ax_A_x.transAxes))
caption_A.set_in_layout(False)
# caption_B = plt.text(0.5, 0.5, r'$\displaystyle\frac{|\mu_{z}-\bar{z}|}{\sigma_y}$', horizontalalignment='center', fontsize=fontsize_sup,
caption_B = plt.text(0, 0.5, r'$\displaystyle\frac{MAE^{test}_{\mu_{y} \leftarrow \bar{y}}}{MAE^{test}_{\mu_{y} \leftarrow \mu_{y}}}$', horizontalalignment='left', fontsize=fontsize_sup,
                     verticalalignment='center', transform=transforms.blended_transform_factory(ax_B_y.transAxes, ax_B_x.transAxes))
caption_B.set_in_layout(False)
# caption_C = plt.text(0.4, 0.5, r'$|\mu_{y}-\mu_{z}|/\sigma_y$'+'\n'+'$+$'+'\n'+r'$|\mu_{z}-\bar{z}|/\sigma_y$', horizontalalignment='center', fontsize=fontsize_sup,
caption_C = plt.text(1, 0.5, r'$\displaystyle\frac{MAE^{test}_{\mu_{y} \leftarrow \bar{z}}}{MAE^{test}_{\mu_{y} \leftarrow \mu_{y}}}$', horizontalalignment='right', fontsize=fontsize_sup,
                     verticalalignment='center', transform=transforms.blended_transform_factory(ax_C_y.transAxes, ax_C_x.transAxes))
caption_C.set_in_layout(False)


temp = 0.005

label_A = plt.text(temp, 1-temp, 'A', horizontalalignment='left', fontsize=fontsize_letter,fontweight='bold',
                    verticalalignment='top', transform=fig.transFigure, wrap=False)
label_A.set_in_layout(False)

label_B = plt.text(1-temp, 1-temp,
                    'B', horizontalalignment='right', fontsize=fontsize_letter,fontweight='bold',
                    verticalalignment='top', transform=fig.transFigure, wrap=False)
label_B.set_in_layout(False)

label_C = plt.text(temp, 0,
                    'C', horizontalalignment='left', fontsize=fontsize_letter,fontweight='bold',
                    verticalalignment='bottom', transform=fig.transFigure, wrap=False)
label_C.set_in_layout(False)

label_D = plt.text(1-temp, 0,
                    'D', horizontalalignment='right', fontsize=fontsize_letter,fontweight='bold',
                    verticalalignment='bottom', transform=fig.transFigure, wrap=False)
label_D.set_in_layout(False)


#%% Final rearrangement
temp1 = ax_A_x.get_xticks()
temp2 = ax_A.get_xlim()
ax_A.set_xticks(temp1[(temp1>=temp2[0])&(temp1<=temp2[1])])

temp1 = ax_B_x.get_xticks()
temp2 = ax_B.get_xlim()
ax_B.set_xticks(temp1[(temp1>=temp2[0])&(temp1<=temp2[1])])

temp1 = ax_C_x.get_xticks()
temp2 = ax_C.get_xlim()
ax_C.set_xticks(temp1[(temp1>=temp2[0])&(temp1<=temp2[1])])


temp1 = ax_CM.get_yticks(minor=False)
temp2 = ax_CM.get_yticks(minor=True)

temp3 = ax_A_x.get_ylim()
ax_A_x.set_yticks(temp1,minor=False)
ax_A_x.set_yticks(temp2,minor=True)
ax_A_x.set_ylim(temp3)

temp3 = ax_A_y.get_xlim()
ax_A_y.set_xticks(temp1,minor=False)
ax_A_y.set_xticks(temp2,minor=True)
ax_A_y.set_xlim(temp3)

temp3 = ax_B_x.get_ylim()
ax_B_x.set_yticks(temp1,minor=False)
ax_B_x.set_yticks(temp2,minor=True)
ax_B_x.set_ylim(temp3)

temp3 = ax_B_y.get_xlim()
ax_B_y.set_xticks(temp1,minor=False)
ax_B_y.set_xticks(temp2,minor=True)
ax_B_y.set_xlim(temp3)

temp3 = ax_C_x.get_ylim()
ax_C_x.set_yticks(temp1,minor=False)
ax_C_x.set_yticks(temp2,minor=True)
ax_C_x.set_ylim(temp3)

temp3 = ax_C_y.get_xlim()
ax_C_y.set_xticks(temp1,minor=False)
ax_C_y.set_xticks(temp2,minor=True)
ax_C_y.set_xlim(temp3)

temp3 = ax_D_00.get_ylim()
ax_D_00.set_yticks(temp1,minor=False)
ax_D_00.set_yticks(temp2,minor=True)
ax_D_00.set_ylim(temp3)

temp3 = ax_D_01.get_ylim()
ax_D_01.set_yticks(temp1,minor=False)
ax_D_01.set_yticks(temp2,minor=True)
ax_D_01.set_ylim(temp3)

temp3 = ax_D_10.get_ylim()
ax_D_10.set_yticks(temp1,minor=False)
ax_D_10.set_yticks(temp2,minor=True)
ax_D_10.set_ylim(temp3)

temp3 = ax_D_11.get_ylim()
ax_D_11.set_yticks(temp1,minor=False)
ax_D_11.set_yticks(temp2,minor=True)
ax_D_11.set_ylim(temp3)

#%% Save
plt.savefig('SF4'+".svg",dpi = 300, format="svg",transparent=True)
plt.savefig('SF4'+'.png',dpi = 400, format='png')